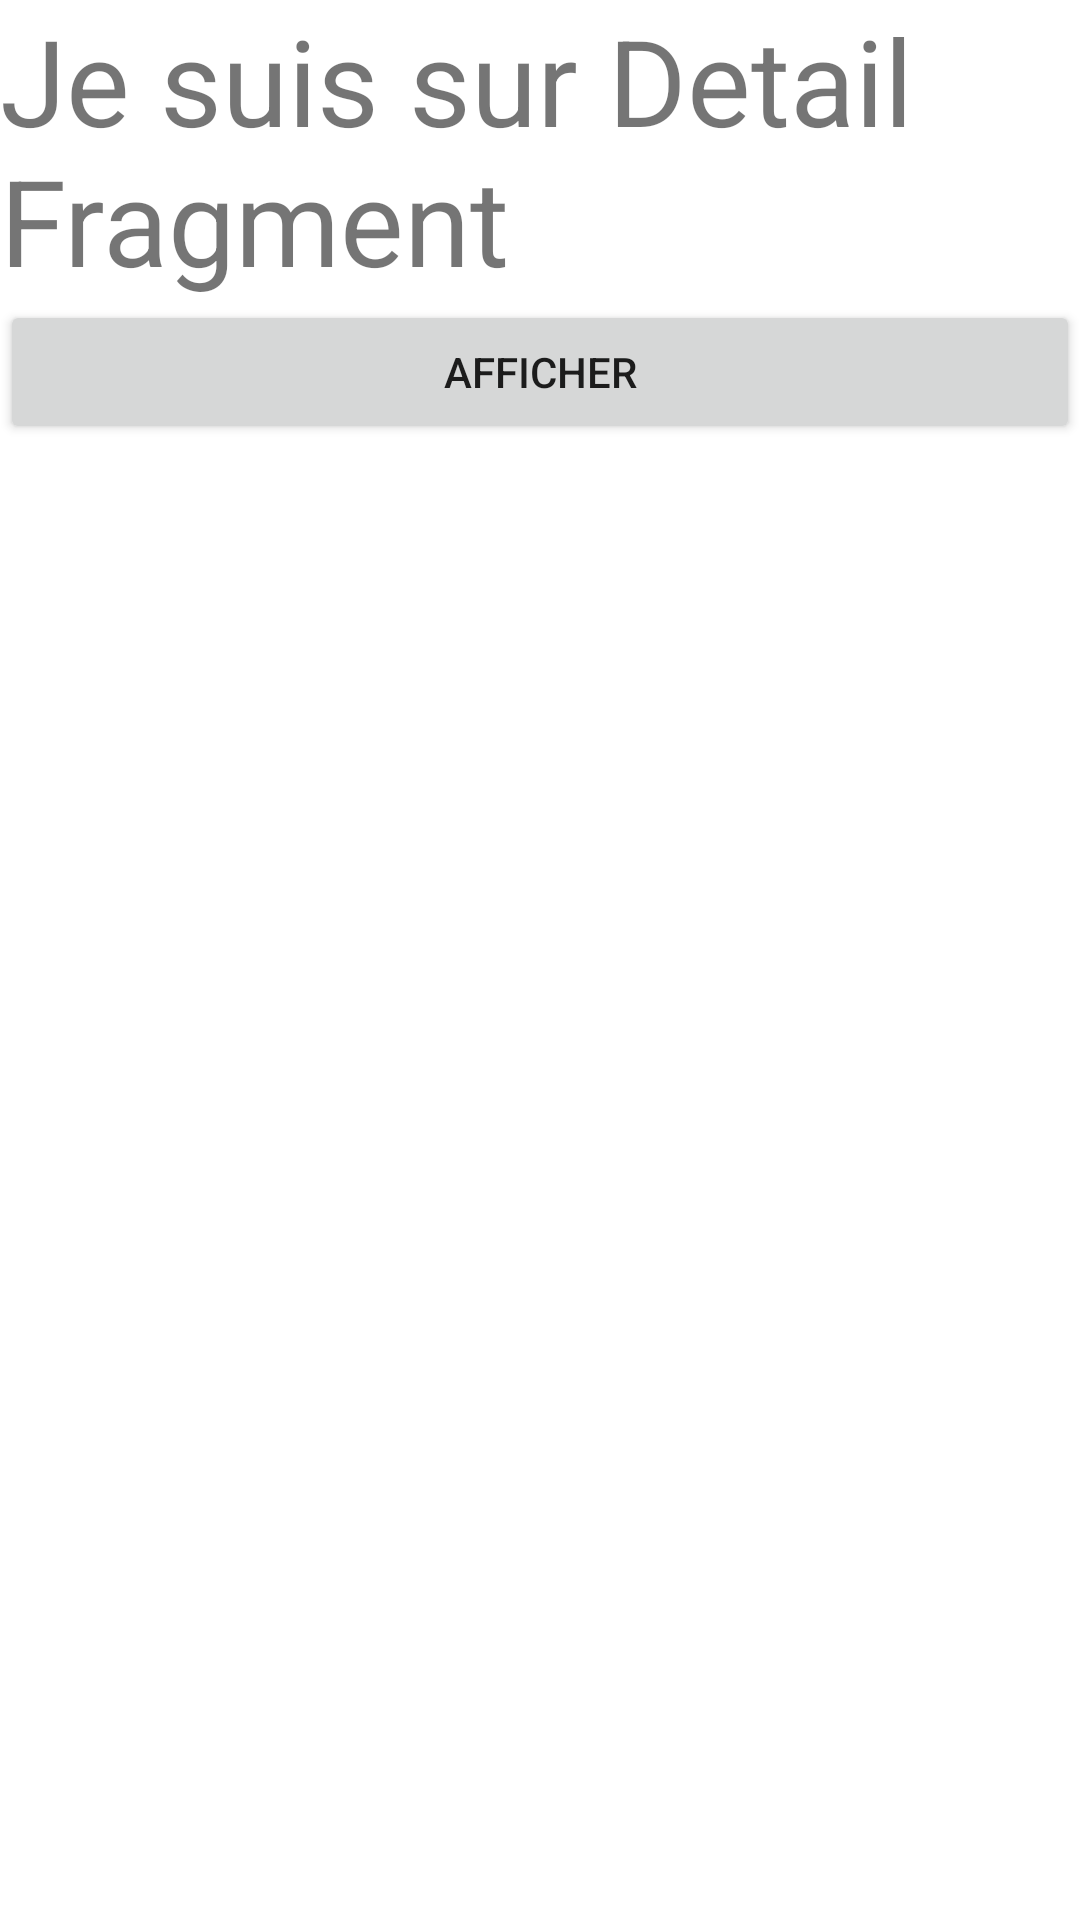

Layout XML and referenced resources for this Android screen:
<!-- AndroidManifest.xml: application theme Theme.EtudeFragmentStatique2023 -->
<!-- res/layout/fragment_detail.xml -->
<?xml version="1.0" encoding="utf-8"?>
<LinearLayout
    xmlns:android="http://schemas.android.com/apk/res/android"
    xmlns:tools="http://schemas.android.com/tools"
    android:layout_width="match_parent"
    android:layout_height="match_parent"
    android:orientation="vertical"
    tools:context=".DetailFragment">

    
    <TextView
        android:layout_width="match_parent"
        android:layout_height="wrap_content"
        android:text="Je suis sur Detail Fragment"
        android:textSize="40sp"
        />
    <Button
        android:layout_width="match_parent"
        android:layout_height="wrap_content"
        android:id="@+id/btnAfficherDetailFragment"
        android:text="Afficher"/>

</LinearLayout>
<!-- resources referenced by this layout -->
<resources>
  <style name="Theme.EtudeFragmentStatique2023" parent="Theme.MaterialComponents.DayNight.DarkActionBar">
          
          <item name="colorPrimary">@color/purple_500</item>
          <item name="colorPrimaryVariant">@color/purple_700</item>
          <item name="colorOnPrimary">@color/white</item>
          
          <item name="colorSecondary">@color/teal_200</item>
          <item name="colorSecondaryVariant">@color/teal_700</item>
          <item name="colorOnSecondary">@color/black</item>
          
          <item name="android:statusBarColor">?attr/colorPrimaryVariant</item>
          
      </style>
  <!-- not gathered from this repository: default colours our renderer supplied (Android Studio template values) -->
  <color name="purple_500">#FF6200EE</color>
  <color name="purple_700">#FF3700B3</color>
  <color name="teal_200">#FF03DAC5</color>
  <color name="teal_700">#FF018786</color>
  <color name="black">#FF000000</color>
  <color name="white">#FFFFFFFF</color>
</resources>
